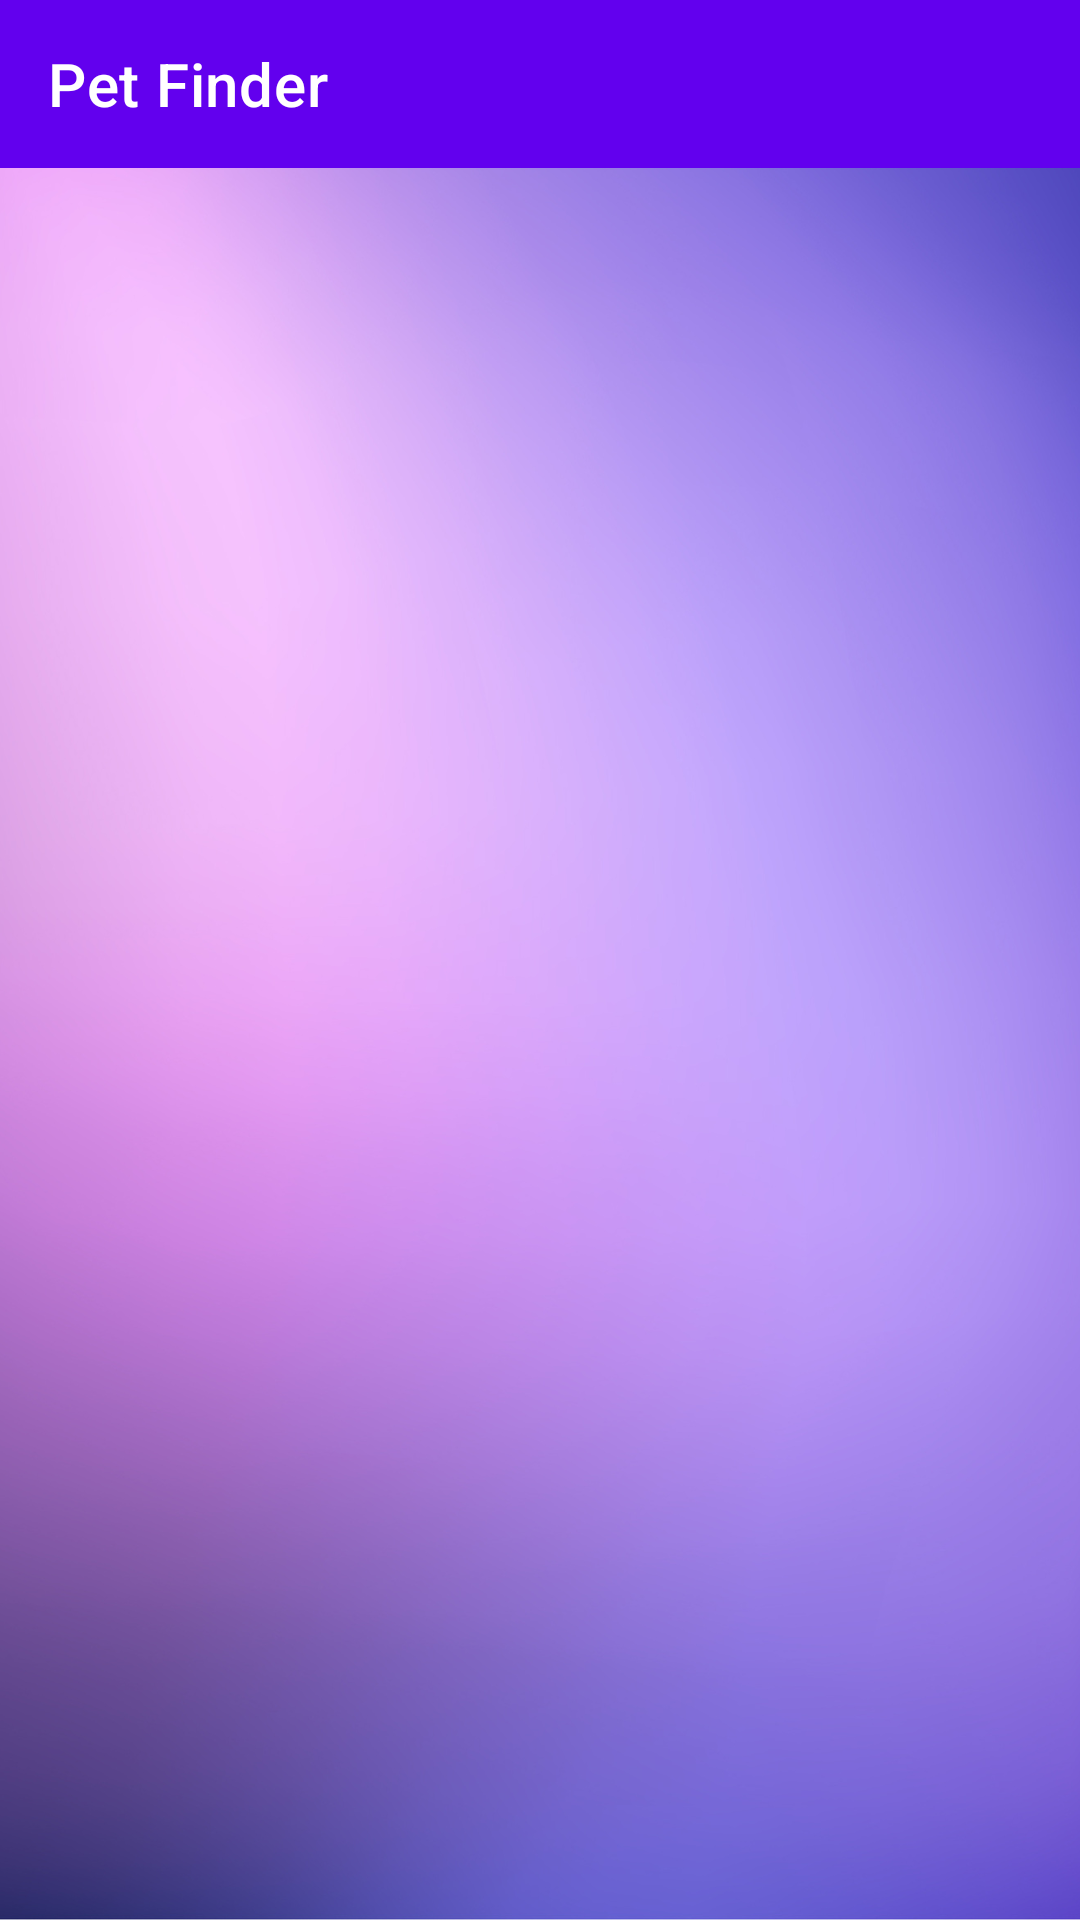

Write the Android layout XML for this screen, with the resource values it uses.
<!-- AndroidManifest.xml: application theme Theme.TFFIFinder -->
<!-- res/layout/activity_drawer_nav.xml -->
<?xml version="1.0" encoding="utf-8"?>
<androidx.drawerlayout.widget.DrawerLayout xmlns:android="http://schemas.android.com/apk/res/android"
    xmlns:app="http://schemas.android.com/apk/res-auto"
    xmlns:tools="http://schemas.android.com/tools"
    android:layout_width="match_parent"
    android:layout_height="match_parent"
    android:background="@drawable/purple_background"
    android:fitsSystemWindows="true"
    tools:context=".DrawerNav"
    tools:openDrawer="start">

    <include layout="@layout/content_layout"
        android:layout_height="match_parent"
        android:layout_width="match_parent"/>

    <com.google.android.material.navigation.NavigationView
        android:id="@+id/navigationView"
        android:layout_width="wrap_content"
        android:layout_height="match_parent"
        android:fitsSystemWindows="true"
        android:layout_gravity="start"
        app:headerLayout="@layout/nav_header"
        app:menu="@menu/menu" />

</androidx.drawerlayout.widget.DrawerLayout>
<!-- res/layout/content_layout.xml (included above) -->
<?xml version="1.0" encoding="utf-8"?>
<androidx.constraintlayout.widget.ConstraintLayout xmlns:android="http://schemas.android.com/apk/res/android"
    android:layout_width="match_parent"
    android:layout_height="match_parent"
    xmlns:app="http://schemas.android.com/apk/res-auto">

    <com.google.android.material.appbar.AppBarLayout
        android:id="@+id/appbarLayout"
        android:layout_width="match_parent"
        android:layout_height="wrap_content"
        app:layout_constraintTop_toTopOf="parent">

        <androidx.appcompat.widget.Toolbar
            android:id="@+id/toolbar"
            android:layout_width="match_parent"
            android:layout_height="?attr/actionBarSize"
            android:background="@color/purple_500"
            app:title="Pet Finder"
            app:titleTextColor="@color/white"/>
    </com.google.android.material.appbar.AppBarLayout>

    <FrameLayout
        android:id="@+id/activityContainer"
        android:layout_width="match_parent"
        android:layout_height="0dp"
        app:layout_constraintBottom_toBottomOf="parent"
        app:layout_constraintTop_toBottomOf="@+id/appbarLayout"/>

</androidx.constraintlayout.widget.ConstraintLayout>
<!-- res/layout/nav_header.xml (included above) -->
<?xml version="1.0" encoding="utf-8"?>
<LinearLayout xmlns:android="http://schemas.android.com/apk/res/android"
    android:layout_width="match_parent"
    android:layout_height="220dp"
    android:orientation="vertical"
    android:background="@drawable/purple_background"
    android:padding="30dp"
    android:gravity="bottom">

    <ImageView
        android:id="@+id/launcher"
        android:layout_width="110dp"
        android:layout_height="110dp"
        android:contentDescription="@string/navigation_header"
        android:layout_gravity="center"
        android:src="@drawable/tffi_logo" />

    <TextView
        android:id="@+id/myApp"
        android:layout_width="wrap_content"
        android:layout_height="wrap_content"
        android:layout_gravity="center"
        android:text="@string/app"
        android:textColor="#FFFFFF"
        android:textSize="19sp"
        android:textStyle="bold" />

    <TextView
        android:id="@+id/email"
        android:layout_width="wrap_content"
        android:layout_height="wrap_content"
        android:layout_gravity="center"
        android:text="@string/app_name"
        android:textColor="#FFFFFF"
        android:textSize="19sp"
        android:textStyle="bold" />
</LinearLayout>
<!-- resources referenced by this layout -->
<resources>
  <color name="purple_500">#FF6200EE</color>
  <color name="white">#FFFFFFFF</color>
  <!-- drawable purple_background: png bitmap (drawable, 711919 bytes) -->
  <!-- drawable tffi_logo: png bitmap (drawable, 152929 bytes) -->
  <string name="app">Feed and Find:</string>
  <string name="app_name">Pet Finder</string>
  <string name="navigation_header">navigation header</string>
  <style name="Theme.TFFIFinder" parent="Theme.MaterialComponents.DayNight.NoActionBar">
          
          <item name="colorPrimary">@color/purple_500</item>
          <item name="colorPrimaryVariant">@color/purple_700</item>
          <item name="colorOnPrimary">@color/white</item>
          
          <item name="colorSecondary">@color/teal_200</item>
          <item name="colorSecondaryVariant">@color/teal_700</item>
          <item name="colorOnSecondary">@color/black</item>
          
          <item name="android:statusBarColor">#6823EA</item>
          
      </style>
  <color name="purple_700">#FF3700B3</color>
  <color name="teal_200">#FF03DAC5</color>
  <color name="teal_700">#FF018786</color>
  <color name="black">#FF000000</color>
</resources>
